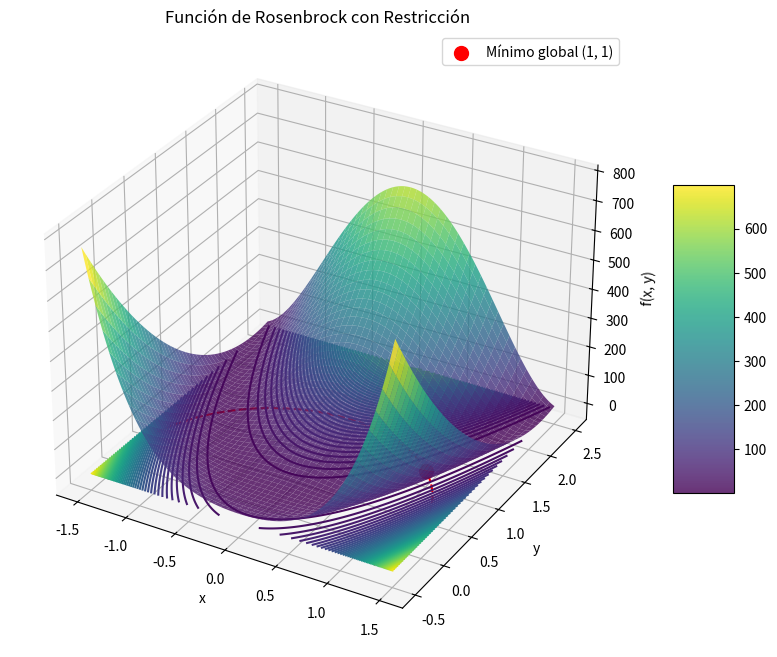

The script that saved this image:
import numpy as np
import matplotlib.pyplot as plt
from mpl_toolkits.mplot3d import Axes3D

def rosenbrock_disk(x, y):
    return (1 - x)**2 + 100 * (y - x**2)**2

def restriccion(x, y):
    return x**2 + y**2 - 2

def rosenbrock_disk_plot():
    x = np.linspace(-1.5, 1.5, 400)
    y = np.linspace(-0.5, 2.5, 400)
    X, Y = np.meshgrid(x, y)

    Z = rosenbrock_disk(X, Y)

    R= restriccion(X, Y)

    fig = plt.figure(figsize=(12, 8))
    ax = fig.add_subplot(111, projection='3d')

    surface = ax.plot_surface(X, Y, Z, cmap='viridis', alpha=0.8)

    fig.colorbar(surface, ax=ax, shrink=0.5, aspect=5)

    ax.contour(X, Y, Z, levels=50, cmap='viridis', linestyles='solid', offset=-1)
    ax.contour(X, Y, R, levels=[0], colors='r', linestyles='dashed', label='x^2 + y^2 <= 2')

    ax.scatter(1, 1, rosenbrock_disk(1, 1), color='red', s=100, label='Mínimo global (1, 1)')

    ax.set_title("Función de Rosenbrock con Restricción")
    ax.set_xlabel('x')
    ax.set_ylabel('y')
    ax.set_zlabel('f(x, y)')
    ax.legend()

    plt.show()

rosenbrock_disk_plot()